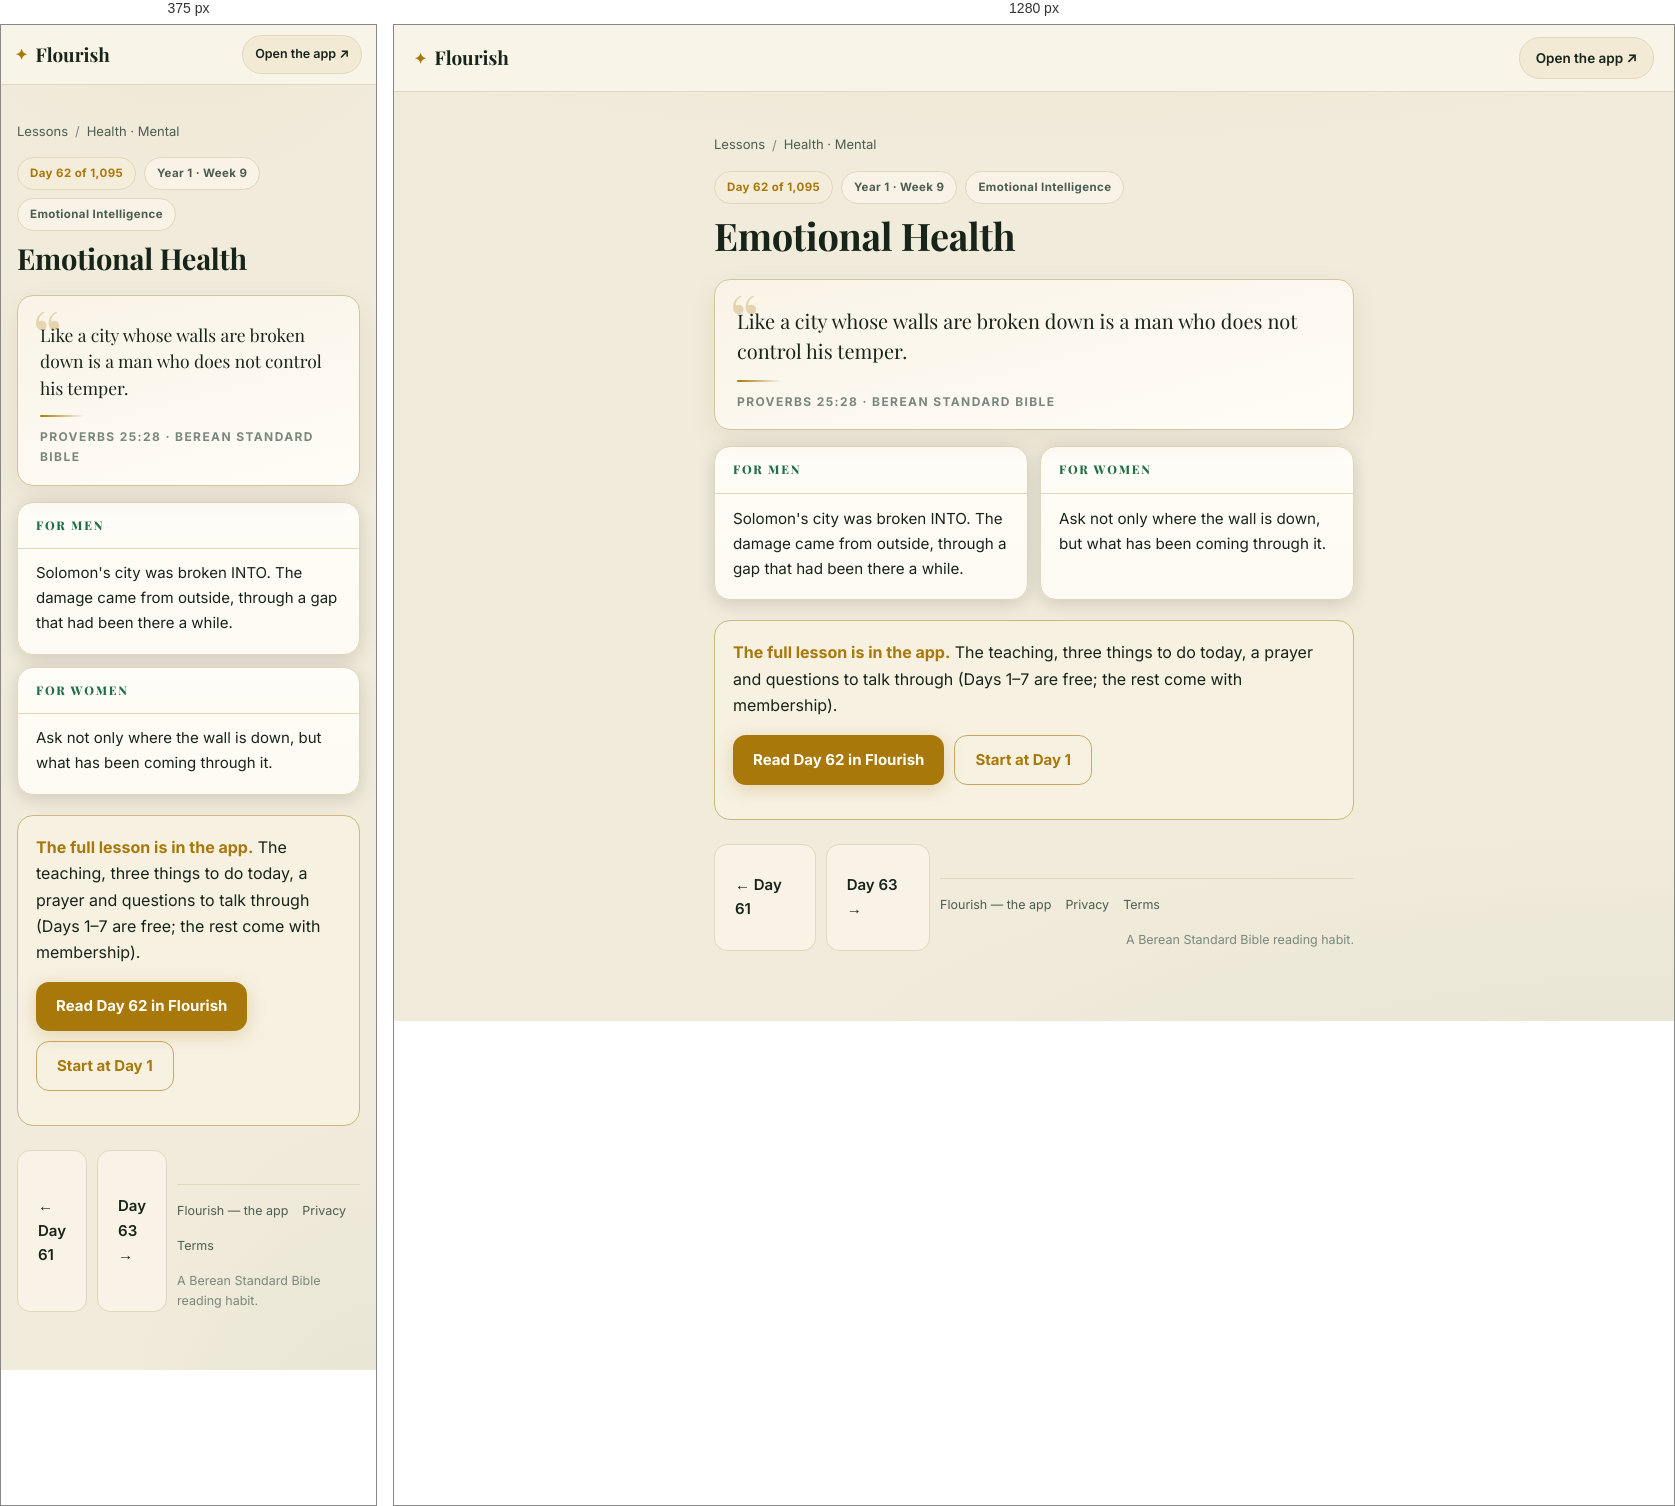
Rendered at 375 px and 1280 px, left to right.

<!-- file: day-62.html -->
<!DOCTYPE html>
<html lang="en">
<head>
<meta charset="UTF-8">
<meta name="viewport" content="width=device-width, initial-scale=1">
<title>Emotional Health (Proverbs 25:28) — Day 62 | Flourish</title>
<meta name="description" content="Proverbs 25:28: Like a city whose walls are broken down is a man who does not control his temper.">
<link rel="canonical" href="https://fitfriendchris.github.io/flourish/learn/day-62.html">
<meta property="og:type" content="article">
<meta property="og:title" content="Emotional Health (Proverbs 25:28) — Day 62 | Flourish">
<meta property="og:description" content="Proverbs 25:28: Like a city whose walls are broken down is a man who does not control his temper.">
<meta property="og:url" content="https://fitfriendchris.github.io/flourish/learn/day-62.html">
<meta property="og:image" content="https://fitfriendchris.github.io/flourish/og.png">
<link rel="stylesheet" href="learn.css">
</head>
<body>
<header class="bar"><a class="brand" href=""><span class="mk">✦</span>Flourish</a><a class="pill" href="">Open the app ↗</a></header>
<main>
<nav class="crumbs"><a href="./">Lessons</a><span>/</span><a href="mental.html">Health · Mental</a></nav>
<div class="chip-row"><span class="chip gold">Day 62 of 1,095</span><span class="chip">Year 1 · Week 9</span><span class="chip">Emotional Intelligence</span></div>
<h1>Emotional Health</h1>
<figure class="verse"><p>Like a city whose walls are broken down is a man who does not control his temper.</p><span class="orn"></span><figcaption>Proverbs 25:28 · Berean Standard Bible</figcaption></figure>
<section class="duo"><article class="reader"><h2>For men</h2><p>Solomon&#x27;s city was broken INTO. The damage came from outside, through a gap that had been there a while.</p></article><article class="reader"><h2>For women</h2><p>Ask not only where the wall is down, but what has been coming through it.</p></article></section>
<div class="banner"><b>The full lesson is in the app.</b> The teaching, three things to do today, a prayer and questions to talk through (Days 1–7 are free; the rest come with membership).<br><div class="cta-row"><a class="cta" href="../#/academy/lesson/62">Read Day 62 in Flourish</a><a class="cta alt" href="../">Start at Day 1</a></div></div>
<div class="nav"><a class="cta ghost" href="day-61.html">← Day 61</a><a class="cta ghost" href="day-63.html">Day 63 →</a>
<footer class="site"><a href="">Flourish — the app</a><a href="privacy.html">Privacy</a><a href="terms.html">Terms</a><span class="fm">A Berean Standard Bible reading habit.</span></footer>
</main>
</body>
</html>


/* @media block from learn.css */
@media(max-width:620px){
  .bar{padding:10px 14px}
  .pill{font-size:12.5px;padding:8px 12px}
  .duo{grid-template-columns:1fr}
  .lrow .lr{display:none}
  main{padding:18px 16px 48px}
  .verse p{font-size:17.5px}
  .reader p{font-size:15px}
}